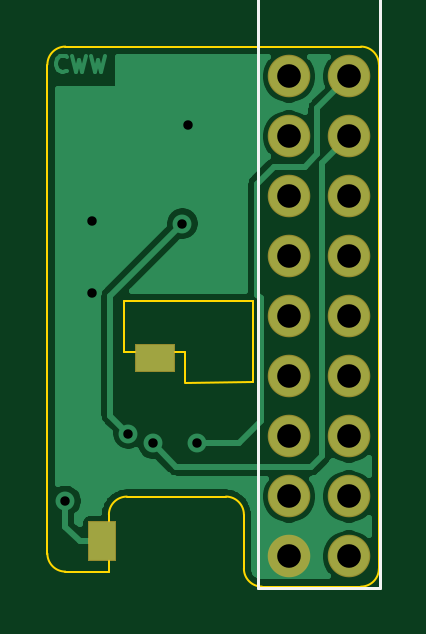
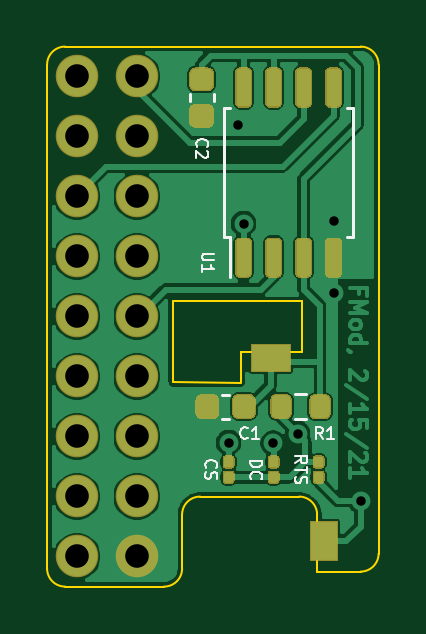
Circuit board: 9 layer files. Board 14.0 x 22.9 mm.
- bottom_copper: FLASH_MOD-B_Cu.gbr (78724 bytes)
- bottom_mask: FLASH_MOD-B_Mask.gbr (8752 bytes)
- bottom_silk: FLASH_MOD-B_SilkS.gbr (6216 bytes)
- outline: FLASH_MOD-Edge_Cuts.gbr (1846 bytes)
- top_copper: FLASH_MOD-F_Cu.gbr (22950 bytes)
- top_mask: FLASH_MOD-F_Mask.gbr (1786 bytes)
- top_silk: FLASH_MOD-F_SilkS.gbr (2044 bytes)
- drill: FLASH_MOD-NPTH_drill.drl (322 bytes)
- drill: FLASH_MOD-PTH_drill.drl (743 bytes)

=== bottom_copper: FLASH_MOD-B_Cu.gbr (78724 bytes, source omitted) ===
=== bottom_mask: FLASH_MOD-B_Mask.gbr (8752 bytes, source omitted) ===
=== bottom_silk: FLASH_MOD-B_SilkS.gbr ===
G04 #@! TF.GenerationSoftware,KiCad,Pcbnew,5.1.7-a382d34a8~87~ubuntu18.04.1*
G04 #@! TF.CreationDate,2021-03-14T15:13:56-04:00*
G04 #@! TF.ProjectId,FLASH_MOD,464c4153-485f-44d4-9f44-2e6b69636164,0*
G04 #@! TF.SameCoordinates,Original*
G04 #@! TF.FileFunction,Legend,Bot*
G04 #@! TF.FilePolarity,Positive*
%FSLAX46Y46*%
G04 Gerber Fmt 4.6, Leading zero omitted, Abs format (unit mm)*
G04 Created by KiCad (PCBNEW 5.1.7-a382d34a8~87~ubuntu18.04.1) date 2021-03-14 15:13:56*
%MOMM*%
%LPD*%
G01*
G04 APERTURE LIST*
%ADD10C,0.080000*%
%ADD11C,0.120000*%
G04 APERTURE END LIST*
D10*
X208760190Y-84308190D02*
X208522095Y-84141523D01*
X208760190Y-84022476D02*
X208260190Y-84022476D01*
X208260190Y-84212952D01*
X208284000Y-84260571D01*
X208307809Y-84284380D01*
X208355428Y-84308190D01*
X208426857Y-84308190D01*
X208474476Y-84284380D01*
X208498285Y-84260571D01*
X208522095Y-84212952D01*
X208522095Y-84022476D01*
X208260190Y-84451047D02*
X208260190Y-84736761D01*
X208760190Y-84593904D02*
X208260190Y-84593904D01*
X208736380Y-84879619D02*
X208760190Y-84951047D01*
X208760190Y-85070095D01*
X208736380Y-85117714D01*
X208712571Y-85141523D01*
X208664952Y-85165333D01*
X208617333Y-85165333D01*
X208569714Y-85141523D01*
X208545904Y-85117714D01*
X208522095Y-85070095D01*
X208498285Y-84974857D01*
X208474476Y-84927238D01*
X208450666Y-84903428D01*
X208403047Y-84879619D01*
X208355428Y-84879619D01*
X208307809Y-84903428D01*
X208284000Y-84927238D01*
X208260190Y-84974857D01*
X208260190Y-85093904D01*
X208284000Y-85165333D01*
X212522571Y-84498666D02*
X212546380Y-84474857D01*
X212570190Y-84403428D01*
X212570190Y-84355809D01*
X212546380Y-84284380D01*
X212498761Y-84236761D01*
X212451142Y-84212952D01*
X212355904Y-84189142D01*
X212284476Y-84189142D01*
X212189238Y-84212952D01*
X212141619Y-84236761D01*
X212094000Y-84284380D01*
X212070190Y-84355809D01*
X212070190Y-84403428D01*
X212094000Y-84474857D01*
X212117809Y-84498666D01*
X212546380Y-84689142D02*
X212570190Y-84760571D01*
X212570190Y-84879619D01*
X212546380Y-84927238D01*
X212522571Y-84951047D01*
X212474952Y-84974857D01*
X212427333Y-84974857D01*
X212379714Y-84951047D01*
X212355904Y-84927238D01*
X212332095Y-84879619D01*
X212308285Y-84784380D01*
X212284476Y-84736761D01*
X212260666Y-84712952D01*
X212213047Y-84689142D01*
X212165428Y-84689142D01*
X212117809Y-84712952D01*
X212094000Y-84736761D01*
X212070190Y-84784380D01*
X212070190Y-84903428D01*
X212094000Y-84974857D01*
X210665190Y-84201047D02*
X210165190Y-84201047D01*
X210165190Y-84320095D01*
X210189000Y-84391523D01*
X210236619Y-84439142D01*
X210284238Y-84462952D01*
X210379476Y-84486761D01*
X210450904Y-84486761D01*
X210546142Y-84462952D01*
X210593761Y-84439142D01*
X210641380Y-84391523D01*
X210665190Y-84320095D01*
X210665190Y-84201047D01*
X210617571Y-84986761D02*
X210641380Y-84962952D01*
X210665190Y-84891523D01*
X210665190Y-84843904D01*
X210641380Y-84772476D01*
X210593761Y-84724857D01*
X210546142Y-84701047D01*
X210450904Y-84677238D01*
X210379476Y-84677238D01*
X210284238Y-84701047D01*
X210236619Y-84724857D01*
X210189000Y-84772476D01*
X210165190Y-84843904D01*
X210165190Y-84891523D01*
X210189000Y-84962952D01*
X210212809Y-84986761D01*
D11*
G04 #@! TO.C,C1*
X211568420Y-82425000D02*
X211849580Y-82425000D01*
X211568420Y-81405000D02*
X211849580Y-81405000D01*
G04 #@! TO.C,C2*
X213235000Y-68693420D02*
X213235000Y-68974580D01*
X212215000Y-68693420D02*
X212215000Y-68974580D01*
G04 #@! TO.C,R1*
X208296742Y-81392500D02*
X208771258Y-81392500D01*
X208296742Y-82437500D02*
X208771258Y-82437500D01*
G04 #@! TO.C,U1*
X211507000Y-74734000D02*
X211507000Y-76409000D01*
X211767000Y-74734000D02*
X211507000Y-74734000D01*
X211767000Y-72009000D02*
X211767000Y-74734000D01*
X211767000Y-69284000D02*
X211507000Y-69284000D01*
X211767000Y-72009000D02*
X211767000Y-69284000D01*
X206317000Y-74734000D02*
X206577000Y-74734000D01*
X206317000Y-72009000D02*
X206317000Y-74734000D01*
X206317000Y-69284000D02*
X206577000Y-69284000D01*
X206317000Y-72009000D02*
X206317000Y-69284000D01*
G04 #@! TO.C,C1*
D10*
X210776333Y-83236571D02*
X210800142Y-83260380D01*
X210871571Y-83284190D01*
X210919190Y-83284190D01*
X210990619Y-83260380D01*
X211038238Y-83212761D01*
X211062047Y-83165142D01*
X211085857Y-83069904D01*
X211085857Y-82998476D01*
X211062047Y-82903238D01*
X211038238Y-82855619D01*
X210990619Y-82808000D01*
X210919190Y-82784190D01*
X210871571Y-82784190D01*
X210800142Y-82808000D01*
X210776333Y-82831809D01*
X210300142Y-83284190D02*
X210585857Y-83284190D01*
X210443000Y-83284190D02*
X210443000Y-82784190D01*
X210490619Y-82855619D01*
X210538238Y-82903238D01*
X210585857Y-82927047D01*
G04 #@! TO.C,C2*
X212903571Y-70909666D02*
X212927380Y-70885857D01*
X212951190Y-70814428D01*
X212951190Y-70766809D01*
X212927380Y-70695380D01*
X212879761Y-70647761D01*
X212832142Y-70623952D01*
X212736904Y-70600142D01*
X212665476Y-70600142D01*
X212570238Y-70623952D01*
X212522619Y-70647761D01*
X212475000Y-70695380D01*
X212451190Y-70766809D01*
X212451190Y-70814428D01*
X212475000Y-70885857D01*
X212498809Y-70909666D01*
X212498809Y-71100142D02*
X212475000Y-71123952D01*
X212451190Y-71171571D01*
X212451190Y-71290619D01*
X212475000Y-71338238D01*
X212498809Y-71362047D01*
X212546428Y-71385857D01*
X212594047Y-71385857D01*
X212665476Y-71362047D01*
X212951190Y-71076333D01*
X212951190Y-71385857D01*
G04 #@! TO.C,R1*
X207601333Y-83284190D02*
X207768000Y-83046095D01*
X207887047Y-83284190D02*
X207887047Y-82784190D01*
X207696571Y-82784190D01*
X207648952Y-82808000D01*
X207625142Y-82831809D01*
X207601333Y-82879428D01*
X207601333Y-82950857D01*
X207625142Y-82998476D01*
X207648952Y-83022285D01*
X207696571Y-83046095D01*
X207887047Y-83046095D01*
X207125142Y-83284190D02*
X207410857Y-83284190D01*
X207268000Y-83284190D02*
X207268000Y-82784190D01*
X207315619Y-82855619D01*
X207363238Y-82903238D01*
X207410857Y-82927047D01*
G04 #@! TO.C,U1*
X212197190Y-75438047D02*
X212601952Y-75438047D01*
X212649571Y-75461857D01*
X212673380Y-75485666D01*
X212697190Y-75533285D01*
X212697190Y-75628523D01*
X212673380Y-75676142D01*
X212649571Y-75699952D01*
X212601952Y-75723761D01*
X212197190Y-75723761D01*
X212697190Y-76223761D02*
X212697190Y-75938047D01*
X212697190Y-76080904D02*
X212197190Y-76080904D01*
X212268619Y-76033285D01*
X212316238Y-75985666D01*
X212340047Y-75938047D01*
G04 #@! TD*
M02*

=== outline: FLASH_MOD-Edge_Cuts.gbr ===
G04 #@! TF.GenerationSoftware,KiCad,Pcbnew,5.1.7-a382d34a8~87~ubuntu18.04.1*
G04 #@! TF.CreationDate,2021-03-14T15:13:56-04:00*
G04 #@! TF.ProjectId,FLASH_MOD,464c4153-485f-44d4-9f44-2e6b69636164,0*
G04 #@! TF.SameCoordinates,Original*
G04 #@! TF.FileFunction,Profile,NP*
%FSLAX46Y46*%
G04 Gerber Fmt 4.6, Leading zero omitted, Abs format (unit mm)*
G04 Created by KiCad (PCBNEW 5.1.7-a382d34a8~87~ubuntu18.04.1) date 2021-03-14 15:13:56*
%MOMM*%
%LPD*%
G01*
G04 APERTURE LIST*
G04 #@! TA.AperFunction,Profile*
%ADD10C,0.100000*%
G04 #@! TD*
G04 APERTURE END LIST*
D10*
X214312500Y-89535000D02*
G75*
G02*
X213550500Y-88773000I0J762000D01*
G01*
X212788500Y-85725000D02*
G75*
G02*
X213550500Y-86487000I0J-762000D01*
G01*
X207835500Y-86487000D02*
G75*
G02*
X208597500Y-85725000I762000J0D01*
G01*
X219265500Y-88773000D02*
G75*
G02*
X218503500Y-89535000I-762000J0D01*
G01*
X218503500Y-66675000D02*
G75*
G02*
X219265500Y-67437000I0J-762000D01*
G01*
X205994000Y-88900000D02*
G75*
G02*
X205232000Y-88138000I0J762000D01*
G01*
X205232000Y-67437000D02*
G75*
G02*
X205994000Y-66675000I762000J0D01*
G01*
X218503500Y-66675000D02*
X205994000Y-66675000D01*
X211074000Y-79624000D02*
X208475000Y-79624000D01*
X205232000Y-81788000D02*
X205232000Y-67437000D01*
X205232000Y-88138000D02*
X205232000Y-81788000D01*
X207840000Y-88900000D02*
X205994000Y-88900000D01*
X218503500Y-89535000D02*
X214312500Y-89535000D01*
X212788500Y-85725000D02*
X208597500Y-85725000D01*
X213550500Y-88773000D02*
X213550500Y-86487000D01*
X211074000Y-80894000D02*
X211074000Y-79624000D01*
X213936000Y-80894000D02*
X211074000Y-80899000D01*
X213936000Y-77465000D02*
X213936000Y-80894000D01*
X208475000Y-77465000D02*
X213936000Y-77465000D01*
X208475000Y-79624000D02*
X208475000Y-77465000D01*
X219265500Y-67437000D02*
X219265500Y-88773000D01*
X207840000Y-88900000D02*
X207835500Y-86487000D01*
M02*

=== top_copper: FLASH_MOD-F_Cu.gbr (22950 bytes, source omitted) ===
=== top_mask: FLASH_MOD-F_Mask.gbr ===
G04 #@! TF.GenerationSoftware,KiCad,Pcbnew,5.1.7-a382d34a8~87~ubuntu18.04.1*
G04 #@! TF.CreationDate,2021-03-14T15:13:56-04:00*
G04 #@! TF.ProjectId,FLASH_MOD,464c4153-485f-44d4-9f44-2e6b69636164,0*
G04 #@! TF.SameCoordinates,Original*
G04 #@! TF.FileFunction,Soldermask,Top*
G04 #@! TF.FilePolarity,Negative*
%FSLAX46Y46*%
G04 Gerber Fmt 4.6, Leading zero omitted, Abs format (unit mm)*
G04 Created by KiCad (PCBNEW 5.1.7-a382d34a8~87~ubuntu18.04.1) date 2021-03-14 15:13:56*
%MOMM*%
%LPD*%
G01*
G04 APERTURE LIST*
%ADD10O,1.801600X1.801600*%
G04 APERTURE END LIST*
D10*
G04 #@! TO.C,U101*
X218000000Y-67940000D03*
X215460000Y-67940000D03*
X218000000Y-70480000D03*
X215460000Y-70480000D03*
X218000000Y-73020000D03*
X215460000Y-73020000D03*
X218000000Y-75560000D03*
X215460000Y-75560000D03*
X218000000Y-78100000D03*
X215460000Y-78100000D03*
X218000000Y-80640000D03*
X215460000Y-80640000D03*
X218000000Y-83180000D03*
X215460000Y-83180000D03*
X218000000Y-85720000D03*
X215460000Y-85720000D03*
X218000000Y-88260000D03*
X215460000Y-88260000D03*
G04 #@! TD*
G04 #@! TO.C,TP1*
G36*
G01*
X210600000Y-80450800D02*
X209000000Y-80450800D01*
G75*
G02*
X208949200Y-80400000I0J50800D01*
G01*
X208949200Y-79300000D01*
G75*
G02*
X209000000Y-79249200I50800J0D01*
G01*
X210600000Y-79249200D01*
G75*
G02*
X210650800Y-79300000I0J-50800D01*
G01*
X210650800Y-80400000D01*
G75*
G02*
X210600000Y-80450800I-50800J0D01*
G01*
G37*
G04 #@! TD*
G04 #@! TO.C,TP2*
G36*
G01*
X206949200Y-88400000D02*
X206949200Y-86800000D01*
G75*
G02*
X207000000Y-86749200I50800J0D01*
G01*
X208100000Y-86749200D01*
G75*
G02*
X208150800Y-86800000I0J-50800D01*
G01*
X208150800Y-88400000D01*
G75*
G02*
X208100000Y-88450800I-50800J0D01*
G01*
X207000000Y-88450800D01*
G75*
G02*
X206949200Y-88400000I0J50800D01*
G01*
G37*
G04 #@! TD*
M02*

=== top_silk: FLASH_MOD-F_SilkS.gbr ===
G04 #@! TF.GenerationSoftware,KiCad,Pcbnew,5.1.7-a382d34a8~87~ubuntu18.04.1*
G04 #@! TF.CreationDate,2021-03-14T15:13:56-04:00*
G04 #@! TF.ProjectId,FLASH_MOD,464c4153-485f-44d4-9f44-2e6b69636164,0*
G04 #@! TF.SameCoordinates,Original*
G04 #@! TF.FileFunction,Legend,Top*
G04 #@! TF.FilePolarity,Positive*
%FSLAX46Y46*%
G04 Gerber Fmt 4.6, Leading zero omitted, Abs format (unit mm)*
G04 Created by KiCad (PCBNEW 5.1.7-a382d34a8~87~ubuntu18.04.1) date 2021-03-14 15:13:56*
%MOMM*%
%LPD*%
G01*
G04 APERTURE LIST*
%ADD10C,0.120000*%
%ADD11C,0.080000*%
G04 APERTURE END LIST*
D10*
G04 #@! TO.C,U101*
X219330000Y-89590000D02*
X214130000Y-89590000D01*
X219330000Y-41270000D02*
X219330000Y-89590000D01*
X214130000Y-38670000D02*
X214130000Y-89590000D01*
X216730000Y-38670000D02*
X214130000Y-38670000D01*
X219330000Y-40000000D02*
X219330000Y-38670000D01*
X219330000Y-38670000D02*
X218000000Y-38670000D01*
D11*
X220226190Y-40807142D02*
X220630952Y-40807142D01*
X220678571Y-40783333D01*
X220702380Y-40759523D01*
X220726190Y-40711904D01*
X220726190Y-40616666D01*
X220702380Y-40569047D01*
X220678571Y-40545238D01*
X220630952Y-40521428D01*
X220226190Y-40521428D01*
X220726190Y-40021428D02*
X220726190Y-40307142D01*
X220726190Y-40164285D02*
X220226190Y-40164285D01*
X220297619Y-40211904D01*
X220345238Y-40259523D01*
X220369047Y-40307142D01*
X220226190Y-39711904D02*
X220226190Y-39664285D01*
X220250000Y-39616666D01*
X220273809Y-39592857D01*
X220321428Y-39569047D01*
X220416666Y-39545238D01*
X220535714Y-39545238D01*
X220630952Y-39569047D01*
X220678571Y-39592857D01*
X220702380Y-39616666D01*
X220726190Y-39664285D01*
X220726190Y-39711904D01*
X220702380Y-39759523D01*
X220678571Y-39783333D01*
X220630952Y-39807142D01*
X220535714Y-39830952D01*
X220416666Y-39830952D01*
X220321428Y-39807142D01*
X220273809Y-39783333D01*
X220250000Y-39759523D01*
X220226190Y-39711904D01*
X220726190Y-39069047D02*
X220726190Y-39354761D01*
X220726190Y-39211904D02*
X220226190Y-39211904D01*
X220297619Y-39259523D01*
X220345238Y-39307142D01*
X220369047Y-39354761D01*
G04 #@! TD*
M02*

=== drill: FLASH_MOD-NPTH_drill.drl ===
M48
; DRILL file {KiCad 5.1.7-a382d34a8~87~ubuntu18.04.1} date Sun Mar 14 15:13:56 2021
; FORMAT={-:-/ absolute / inch / decimal}
; #@! TF.CreationDate,2021-03-14T15:13:56-04:00
; #@! TF.GenerationSoftware,Kicad,Pcbnew,5.1.7-a382d34a8~87~ubuntu18.04.1
; #@! TF.FileFunction,NonPlated,1,2,NPTH
FMAT,2
INCH
%
G90
G05
T0
M30

=== drill: FLASH_MOD-PTH_drill.drl ===
M48
; DRILL file {KiCad 5.1.7-a382d34a8~87~ubuntu18.04.1} date Sun Mar 14 15:13:56 2021
; FORMAT={-:-/ absolute / inch / decimal}
; #@! TF.CreationDate,2021-03-14T15:13:56-04:00
; #@! TF.GenerationSoftware,Kicad,Pcbnew,5.1.7-a382d34a8~87~ubuntu18.04.1
; #@! TF.FileFunction,Plated,1,2,PTH
FMAT,2
INCH
T1C0.0157
T2C0.0394
%
G90
G05
T1
X8.11Y-3.3825
X8.155Y-2.915
X8.155Y-3.035
X8.215Y-3.27
X8.2558Y-3.2862
X8.305Y-2.92
X8.315Y-2.755
X8.33Y-3.285
T2
X8.4827Y-2.6748
X8.4827Y-2.7748
X8.4827Y-2.8748
X8.4827Y-2.9748
X8.4827Y-3.0748
X8.4827Y-3.1748
X8.4827Y-3.2748
X8.4827Y-3.3748
X8.4827Y-3.4748
X8.5827Y-2.6748
X8.5827Y-2.7748
X8.5827Y-2.8748
X8.5827Y-2.9748
X8.5827Y-3.0748
X8.5827Y-3.1748
X8.5827Y-3.2748
X8.5827Y-3.3748
X8.5827Y-3.4748
T0
M30

